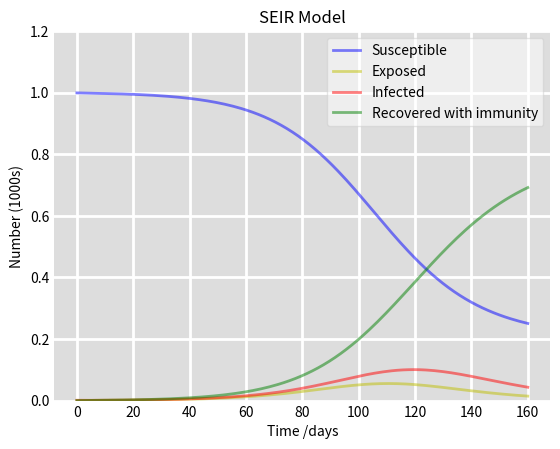

Python code for this plot:
import numpy as np
from scipy.integrate import odeint
import matplotlib.pyplot as plt

# The SEIR model differential equations.
def deriv(y, t, N, beta, gamma, sigma):
    S, E, I, R = y
    dSdt = -beta * S * I / N
    dEdt = beta * S * I / N - sigma * E
    dIdt = sigma * E - gamma * I
    dRdt = gamma * I
    return dSdt, dEdt, dIdt, dRdt

# Total population, N.
N = 1000
# Initial number of infected and recovered individuals, I0 and R0.
I0, R0 = 1, 0
# Initial number of exposed individuals, E0.
E0 = 0
# Everyone else, S0, is susceptible to infection initially.
S0 = N - E0 - I0 - R0
# Contact rate, beta, and mean recovery rate, gamma, (in 1/days).
beta, gamma = 0.2, 1./10 
# Incubation rate, sigma (1/incubation_period).
sigma = 1./5.2 # 5.2 days incubation period
# A grid of time points (in days)
t = np.linspace(0, 160, 160)

# The SEIR model differential equations.
# Initial conditions vector
y0 = S0, E0, I0, R0
# Integrate the SEIR equations over the time grid, t.
ret = odeint(deriv, y0, t, args=(N, beta, gamma, sigma))
S, E, I, R = ret.T

# Plot the data on four separate curves for S(t), E(t), I(t) and R(t)
fig = plt.figure(facecolor='w')
ax = fig.add_subplot(111, facecolor='#dddddd', axisbelow=True)
ax.plot(t, S/1000, 'b', alpha=0.5, lw=2, label='Susceptible')
ax.plot(t, E/1000, 'y', alpha=0.5, lw=2, label='Exposed')
ax.plot(t, I/1000, 'r', alpha=0.5, lw=2, label='Infected')
ax.plot(t, R/1000, 'g', alpha=0.5, lw=2, label='Recovered with immunity')
ax.set_xlabel('Time /days')
ax.set_ylabel('Number (1000s)')
ax.set_ylim(0,1.2)
ax.yaxis.set_tick_params(length=0)
ax.xaxis.set_tick_params(length=0)
ax.grid(visible=True, which='major', c='w', lw=2, ls='-')
legend = ax.legend()
legend.get_frame().set_alpha(0.5)
for spine in ('top', 'right', 'bottom', 'left'):
    ax.spines[spine].set_visible(False)
plt.title("SEIR Model")
plt.savefig('seir_model_plot.png')
print("SEIR model simulation complete. Plot saved to seir_model_plot.png")
